Run: headless pygame with SDL's dummy video driver; simulated clock (each Clock.tick advances the game by its frame time, no real sleeping); random seed 0; keys injected as events and as key.get_pressed() state; mouse plan: one left click at the window centre at the start of phase 2, then a move to the lower-right quarter at the start of phase 3.
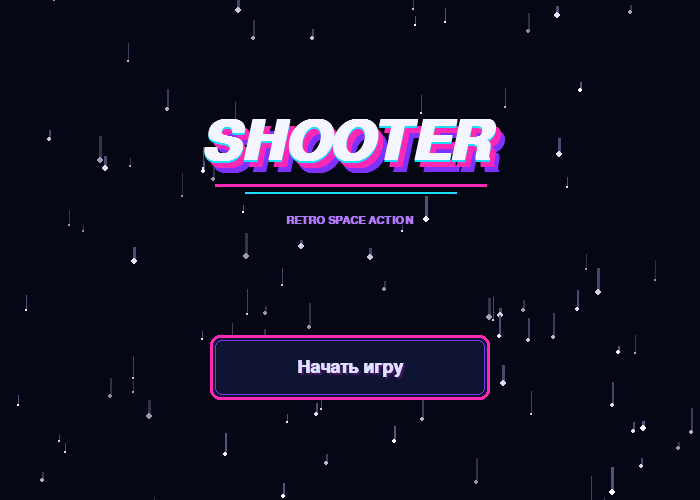
Frame 1 of 4 · flips 1–60 · no input
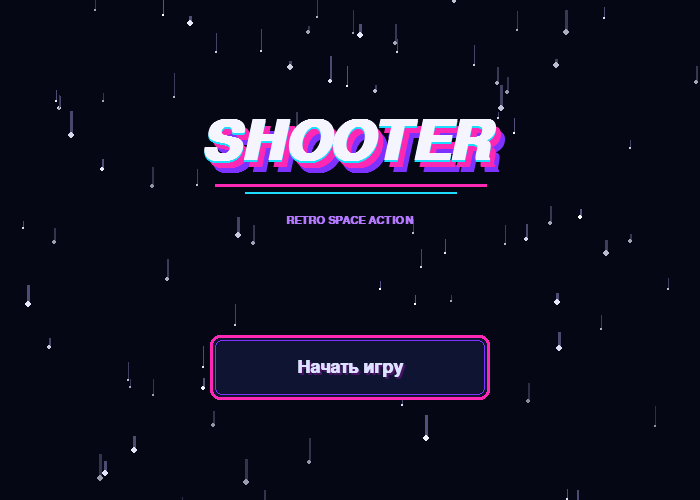
Frame 2 of 4 · flips 61–180 · clicked the window centre · tapped SPACE, RETURN · held RIGHT (→), D
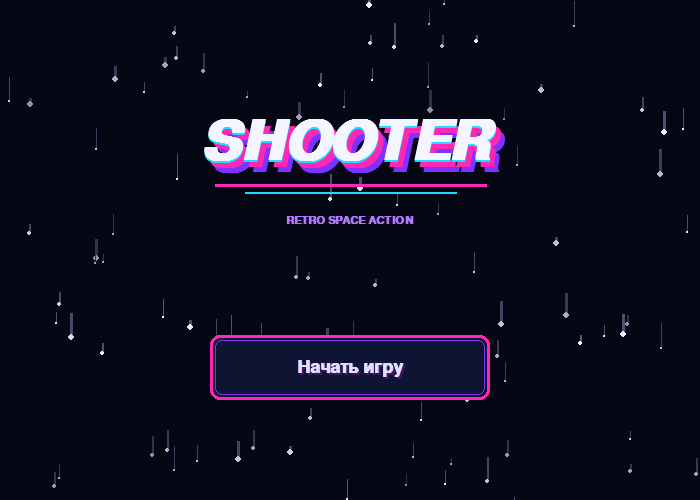
Frame 3 of 4 · flips 181–300 · moved the mouse to the lower-right quarter · held DOWN (↓), S
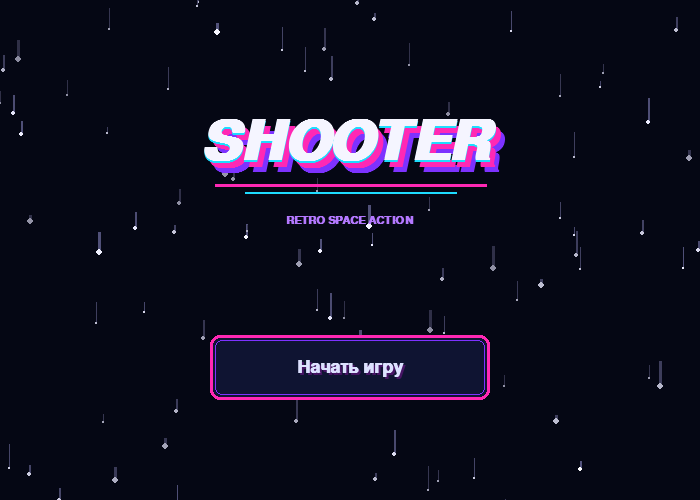
Frame 4 of 4 · flips 301–420 · held LEFT (←), A, UP (↑), W

The pygame program that drew these frames:

import random
import pygame

# Размер окна
WIDTH = 700
HEIGHT = 500

# Настройки
FPS = 60
STAR_COUNT = 100

# Цвета
BACKGROUND_COLOR = (5, 7, 20)

NEON_PINK = (255, 40, 180)
NEON_BLUE = (30, 220, 255)
NEON_PURPLE = (125, 50, 255)
WHITE = (245, 245, 255)

class Star:
    def __init__(self, start_above_screen=False):
        self.reset(start_above_screen)

    def reset(self, start_above_screen=True):
        # Случайная позиция по горизонтали
        self.x = random.uniform(0, WIDTH)

        # При создании распределяем звёзды по всему экрану.
        # После падения возвращаем звезду выше верхней границы.
        if start_above_screen:
            self.y = random.uniform(-100, -10)
        else:
            self.y = random.uniform(0, HEIGHT)

        # Индивидуальные параметры звезды
        self.speed = random.uniform(60, 220)
        self.size = random.choice([1, 1, 1, 2, 2, 3])
        self.trail_length = random.uniform(5, 25)
        self.brightness = random.randint(140, 255)

    def update(self, delta_time):
        self.y += self.speed * delta_time

        # Возвращаем звезду наверх после выхода за экран
        if self.y - self.trail_length > HEIGHT:
            self.reset()

    def draw(self, surface):
        x = int(self.x)
        y = int(self.y)

        # След звезды немного темнее самой звезды
        trail_color = (
            self.brightness // 3,
            self.brightness // 3,
            self.brightness // 2,
        )

        pygame.draw.line(
            surface,
            trail_color,
            (x, int(y - self.trail_length)),
            (x, y),
            max(1, self.size),
        )

        # Основная светлая точка
        star_color = (
            self.brightness,
            self.brightness,
            min(255, self.brightness + 20),
        )

        pygame.draw.circle(
            surface,
            star_color,
            (x, y),
            self.size,
        )

class Button:
    def __init__(self, x, y, width, height, text, font):
        self.rect = pygame.Rect(x, y, width, height)
        self.text = text
        self.font = font

    def is_hovered(self):
        return self.rect.collidepoint(pygame.mouse.get_pos())

    def is_clicked(self, event):
        return (
            event.type == pygame.MOUSEBUTTONDOWN
            and event.button == 1
            and self.rect.collidepoint(event.pos)
        )

    def draw(self, surface):
        hovered = self.is_hovered()

        # Свечение вокруг кнопки
        glow_surface = pygame.Surface(
            (self.rect.width + 40, self.rect.height + 40),
            pygame.SRCALPHA,
        )

        glow_color = (
            (30, 220, 255, 45)
            if hovered
            else (255, 40, 180, 35)
        )

        pygame.draw.rect(
            glow_surface,
            glow_color,
            (20, 20, self.rect.width, self.rect.height),
            border_radius=12,
        )

        surface.blit(
            glow_surface,
            (self.rect.x - 20, self.rect.y - 20),
        )

        # Основной фон кнопки
        button_color = (
            (25, 35, 75)
            if hovered
            else (15, 20, 50)
        )

        border_color = NEON_BLUE if hovered else NEON_PINK

        pygame.draw.rect(
            surface,
            button_color,
            self.rect,
            border_radius=10,
        )

        # Внешняя неоновая рамка
        pygame.draw.rect(
            surface,
            border_color,
            self.rect,
            width=3,
            border_radius=10,
        )

        # Дополнительная внутренняя рамка
        inner_rect = self.rect.inflate(-10, -10)

        pygame.draw.rect(
            surface,
            NEON_PURPLE,
            inner_rect,
            width=1,
            border_radius=7,
        )

        # Текст кнопки
        text_color = WHITE if hovered else (220, 225, 255)
        text_surface = self.font.render(
            self.text,
            True,
            text_color,
        )

        text_rect = text_surface.get_rect(
            center=self.rect.center
        )

        # Небольшая тень текста
        shadow_surface = self.font.render(
            self.text,
            True,
            (70, 20, 100),
        )

        shadow_rect = shadow_surface.get_rect(
            center=(self.rect.centerx + 2, self.rect.centery + 2)
        )

        surface.blit(shadow_surface, shadow_rect)
        surface.blit(text_surface, text_rect)

def draw_logo(surface, logo_font, subtitle_font):
    logo_text = "SHOOTER"

    # Несколько смещённых слоёв создают эффект неоновой тени
    shadow_purple = logo_font.render(
        logo_text,
        True,
        NEON_PURPLE,
    )

    shadow_pink = logo_font.render(
        logo_text,
        True,
        NEON_PINK,
    )

    main_text = logo_font.render(
        logo_text,
        True,
        NEON_BLUE,
    )

    highlight = logo_font.render(
        logo_text,
        True,
        WHITE,
    )

    logo_rect = main_text.get_rect(
        center=(WIDTH // 2, 145)
    )

    # Дальняя фиолетовая тень
    surface.blit(
        shadow_purple,
        (logo_rect.x + 9, logo_rect.y + 10),
    )

    # Розовая тень
    surface.blit(
        shadow_pink,
        (logo_rect.x + 5, logo_rect.y + 5),
    )

    # Голубой основной слой
    surface.blit(main_text, logo_rect)

    # Белый блик с небольшим смещением
    surface.blit(
        highlight,
        (logo_rect.x, logo_rect.y - 2),
    )

    # Декоративные линии в стиле 80-х
    line_y = logo_rect.bottom + 12

    pygame.draw.line(
        surface,
        NEON_PINK,
        (logo_rect.left + 15, line_y),
        (logo_rect.right - 15, line_y),
        3,
    )

    pygame.draw.line(
        surface,
        NEON_BLUE,
        (logo_rect.left + 45, line_y + 7),
        (logo_rect.right - 45, line_y + 7),
        2,
    )

    # Маленькая подпись под логотипом
    subtitle_surface = subtitle_font.render(
        "RETRO SPACE ACTION",
        True,
        (180, 120, 255),
    )

    subtitle_rect = subtitle_surface.get_rect(
        center=(WIDTH // 2, line_y + 35)
    )

    surface.blit(subtitle_surface, subtitle_rect)

def main():
    pygame.init()

    screen = pygame.display.set_mode((WIDTH, HEIGHT))
    pygame.display.set_caption("Shooter")

    clock = pygame.time.Clock()

    # Шрифты создаются один раз, а не каждый кадр
    logo_font = pygame.font.SysFont(
        "arialblack",
        82,
        bold=True,
        italic=True,
    )

    subtitle_font = pygame.font.SysFont(
        "arial",
        17,
        bold=True,
    )

    button_font = pygame.font.SysFont(
        "arial",
        27,
        bold=True,
    )

    # Создаём звёзды
    stars = [Star() for _ in range(STAR_COUNT)]

    # Создаём кнопку по центру окна
    start_button = Button(
        x=WIDTH // 2 - 140,
        y=335,
        width=280,
        height=65,
        text="Начать игру",
        font=button_font,
    )

    running = True

    while running:
        # Время между кадрами в секундах
        delta_time = clock.tick(FPS) / 1000

        for event in pygame.event.get():
            if event.type == pygame.QUIT:
                running = False

            # Закрытие окна по клавише Escape
            if event.type == pygame.KEYDOWN:
                if event.key == pygame.K_ESCAPE:
                    running = False

            # Кнопка уже реагирует на нажатие,
            # но пока ничего не запускает
            if start_button.is_clicked(event):
                pass

        # Заливаем экран тёмным цветом
        screen.fill(BACKGROUND_COLOR)

        # Обновляем и рисуем звёзды
        for star in stars:
            star.update(delta_time)
            star.draw(screen)

        # Рисуем элементы меню поверх звёзд
        draw_logo(screen, logo_font, subtitle_font)
        start_button.draw(screen)

        pygame.display.flip()

    pygame.quit()

if __name__ == "__main__":
    main()
